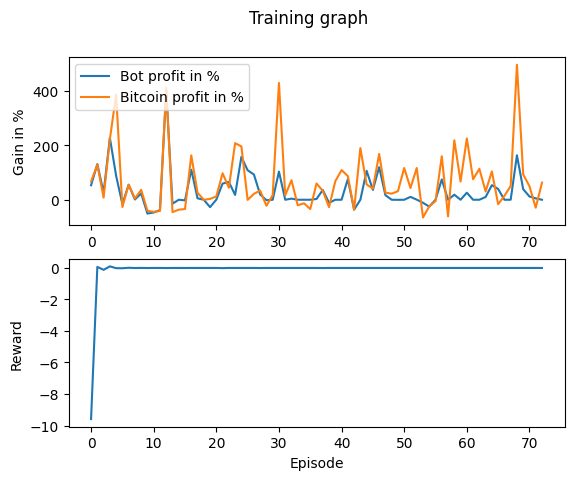

The data file committed next to this chart (first rows):
Profit, Benchmark_Profit, Profit_Percent, Benchmark_Profit_Percent, Model_Reward, Overall_Reward
5330, 6700, 53.3, 67, 0, -9.591
13126, 12928, 131.3, 129.3, 0, 0.06668
2588, 782.8, 25.88, 7.828, 0, -0.1186
22773, 22251, 227.7, 222.5, 0, 0.1015
8831, 38766, 88.31, 387.7, 0, -0.01259
-1623, -2688, -16.23, -26.88, 0, -0.01748
5532, 5522, 55.32, 55.22, 0, 0.01219
89.71, 447, 0.8971, 4.47, 0, -0.004392
2312, 3649, 23.12, 36.49, 0, 0.002782
-5099, -4076, -50.99, -40.76, 0, -0.003293
-4695, -4477, -46.95, -44.77, 0, 0.0008907
-3790, -4130, -37.9, -41.3, 0, 0
40125, 41234, 401.3, 412.3, 0, -0.005324
-1460, -4553, -14.6, -45.53, 0, 0
0, -3663, 0, -36.63, 0, 0
-230.4, -3419, -2.304, -34.19, 0, -0.001611
11073, 16335, 110.7, 163.4, 0, 0
527, 2587, 5.27, 25.87, 0, 0
0, -32.44, 0, -0.3244, 0, 0
-2729, 315.9, -27.29, 3.159, 0, 0
42.27, 1226, 0.4227, 12.26, 0, 0
5949, 9754, 59.49, 97.54, 0, -0.009946
6566, 4393, 65.66, 43.93, 0, 0
1778, 20817, 17.78, 208.2, 0, 0
15792, 19632, 157.9, 196.3, 0, 0
10840, -62.14, 108.4, -0.6214, 0, 0
9293, 2172, 92.93, 21.72, 0, 0
1936, 3378, 19.36, 33.78, 0, -0.004492
-171.2, -2220, -1.712, -22.2, 0, 0
0, 1691, 0, 16.91, 0, 0
10364, 42989, 103.6, 429.9, 0, 0
0, 1643, 0, 16.43, 0, 0
410.9, 7196, 4.109, 71.96, 0, 0
0, -2025, 0, -20.25, 0, 0
0, -1310, 0, -13.1, 0, 0
0, -3426, 0, -34.26, 0, 0
287.4, 5991, 2.874, 59.91, 0, 0
3609, 3269, 36.09, 32.69, 0, -0.004758
-1141, -2733, -11.41, -27.33, 0, 0
0, 6832, 0, 68.32, 0, 0
0, 10932, 0, 109.3, 0, 0
7604, 8701, 76.04, 87.01, 0, 0
-3642, -3693, -36.42, -36.93, 0, 0
0, 19018, 0, 190.2, 0, 0
10648, 5625, 106.5, 56.25, 0, 0
3622, 4143, 36.22, 41.43, 0, 0
11992, 16869, 119.9, 168.7, 0, 0
1672, 2610, 16.72, 26.1, 0, 0
0, 2233, 0, 22.33, 0, 0
-27.83, 3150, -0.2783, 31.5, 0, 0
0, 11677, 0, 116.8, 0, 0
1062, 4318, 10.62, 43.18, 0, 0
30.19, 11682, 0.3019, 116.8, 0, 0
-1118, -6529, -11.18, -65.29, 0, 0
-2524, -2442, -25.24, -24.42, 0, 0
0, -507.2, 0, -5.072, 0, 0
7476, 16015, 74.76, 160.1, 0, 0
0, -6147, 0, -61.47, 0, 0
1861, 21892, 18.61, 218.9, 0, 0
0, 6723, 0, 67.23, 0, 0
... 13 more rows
